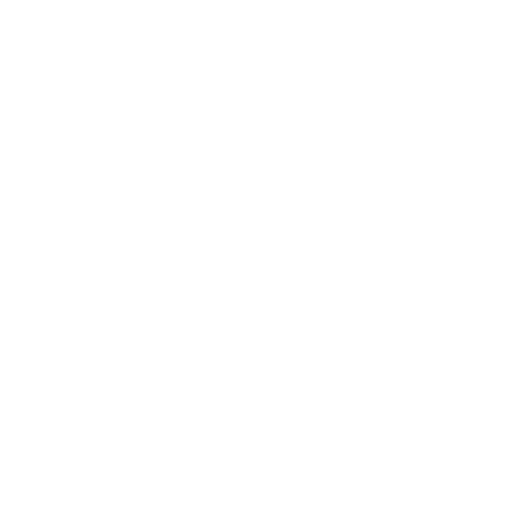
t = 0.00 s
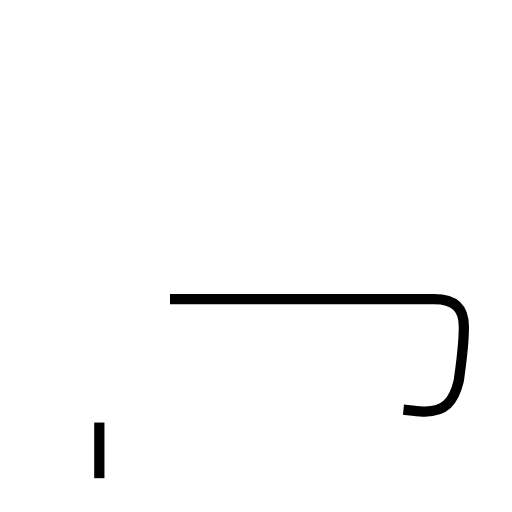
t = 1.45 s
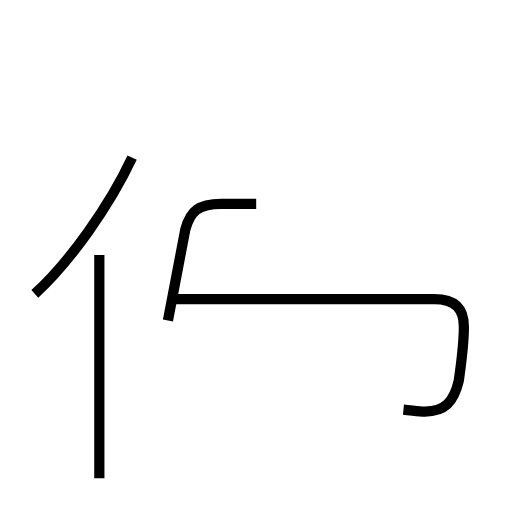
t = 2.95 s
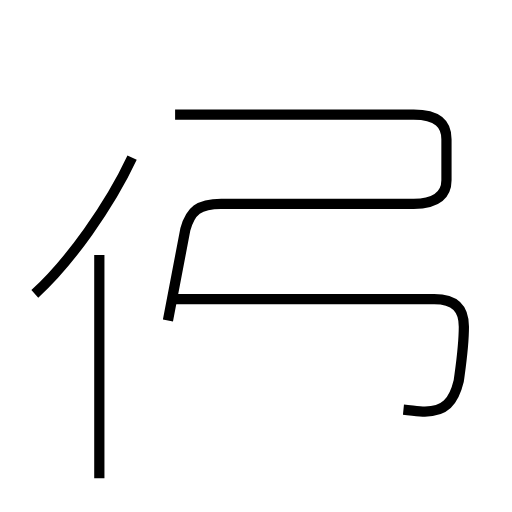
t = 4.50 s
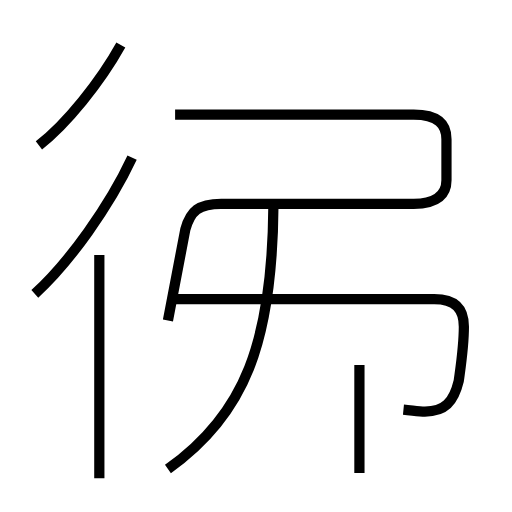
t = 6.07 s
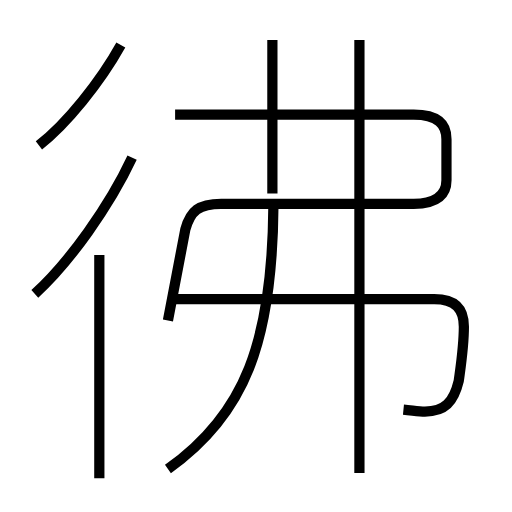
t = 7.47 s

The animated SVG that drew these frames (rendered in a browser with its animation timeline set to each time). Animation: 8 SMIL elements (animate=8); one cycle of 7.47 s.

<?xml version='1.0' encoding='utf-8'?>
<svg viewBox="0.0 -6.0 50.0 50.0" version="1.1" xmlns="http://www.w3.org/2000/svg"><rect x="-1000" y="-1000" width="2000" height="2000" stroke="white" fill="white" /><g style="fill:none;stroke:#000000;stroke-width:1"><path d="M 39.4 -4.0 C 40.4 -3.9 40.9 -3.8 41.5 -3.8 C 43.4 -3.8 44.3 -4.7 44.8 -6.8 C 45.0 -8.3 45.3 -10.2 45.3 -12.1 C 45.3 -13.8 44.5 -14.8 42.4 -14.8 L 16.6 -14.8 " transform="translate(0.0 38.0)" stroke-dasharray="42.7315277205992" stroke-dashoffset="42.7315277205992"><animate attributeName="stroke-dashoffset" from="42.7315277205992" to="0" dur="1.2819458316179762s" begin="0s; anim_end.end" fill="freeze" id="anim0" /></path><path d="M 9.7 2.7 L 9.7 -19.1 " transform="translate(0.0 38.0)" stroke-dasharray="21.8" stroke-dashoffset="21.8"><animate attributeName="stroke-dashoffset" from="21.8" to="0" dur="0.654s" begin="anim0.end" fill="freeze" id="anim1" /></path><path d="M 3.4 -15.3 C 6.8 -18.4 10.7 -23.9 12.9 -28.6 " transform="translate(0.0 38.0)" stroke-dasharray="16.43194979434678" stroke-dashoffset="16.43194979434678"><animate attributeName="stroke-dashoffset" from="16.43194979434678" to="0" dur="0.4929584938304034s" begin="anim1.end" fill="freeze" id="anim2" /></path><path d="M 16.4 -12.7 L 18.1 -21.6 C 18.6 -23.4 19.4 -24.1 21.6 -24.1 L 40.4 -24.1 C 42.8 -24.1 43.6 -25.1 43.6 -26.4 L 43.6 -30.4 C 43.6 -31.8 42.8 -32.8 40.4 -32.8 L 17.1 -32.8 " transform="translate(0.0 38.0)" stroke-dasharray="68.97099126445305" stroke-dashoffset="68.97099126445305"><animate attributeName="stroke-dashoffset" from="68.97099126445305" to="0" dur="2.0691297379335913s" begin="anim2.end" fill="freeze" id="anim3" /></path><path d="M 16.4 1.8 C 23.9 -3.5 26.6 -10.6 26.7 -23.9 " transform="translate(0.0 38.0)" stroke-dasharray="28.94963232622576" stroke-dashoffset="28.94963232622576"><animate attributeName="stroke-dashoffset" from="28.94963232622576" to="0" dur="0.8684889697867728s" begin="anim3.end" fill="freeze" id="anim4" /></path><path d="M 3.8 -29.8 C 6.5 -31.9 9.8 -36.0 11.8 -39.6 " transform="translate(0.0 38.0)" stroke-dasharray="12.720312556206759" stroke-dashoffset="12.720312556206759"><animate attributeName="stroke-dashoffset" from="12.720312556206759" to="0" dur="0.38160937668620276s" begin="anim4.end" fill="freeze" id="anim5" /></path><path d="M 35.1 2.2 L 35.1 -40.1 " transform="translate(0.0 38.0)" stroke-dasharray="42.300000000000004" stroke-dashoffset="42.300000000000004"><animate attributeName="stroke-dashoffset" from="42.300000000000004" to="0" dur="1.2690000000000001s" begin="anim5.end" fill="freeze" id="anim6" /></path><path d="M 26.6 -25.1 L 26.6 -40.1" transform="translate(0.0 38.0)" stroke-dasharray="15.0" stroke-dashoffset="15.0"><animate attributeName="stroke-dashoffset" from="15.0" to="0" dur="0.44999999999999996s" begin="anim6.end" fill="freeze" id="anim_end" /></path></g></svg>
